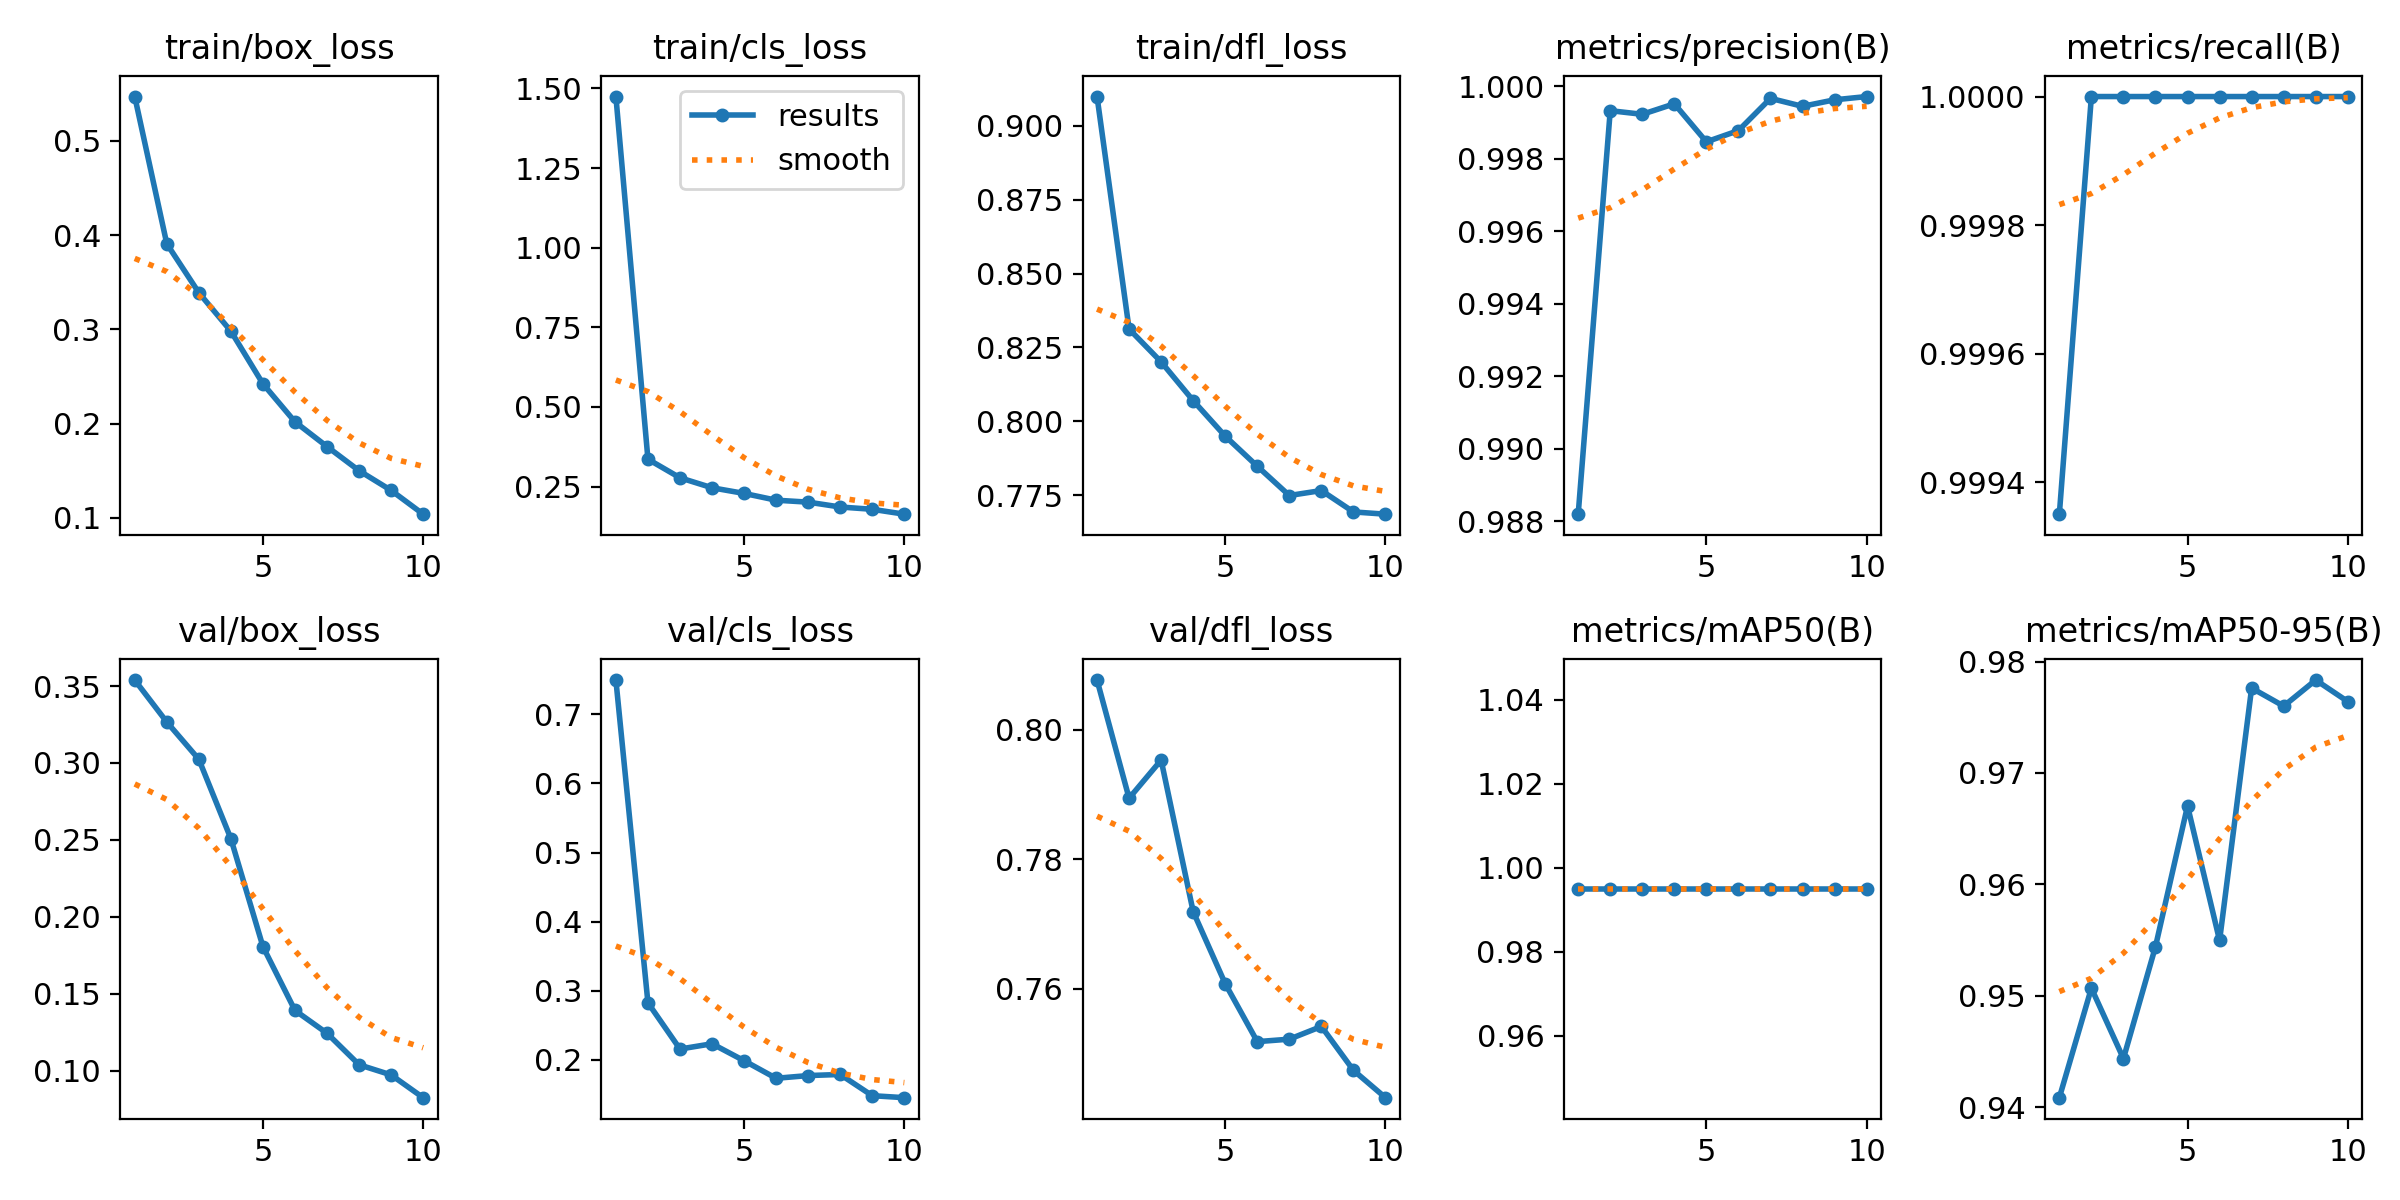

The data file committed next to this chart (first rows):
epoch, time, train/box_loss, train/cls_loss, train/dfl_loss, metrics/precision(B), metrics/recall(B), metrics/mAP50(B), metrics/mAP50-95(B), val/box_loss, val/cls_loss, val/dfl_loss, lr/pg0, lr/pg1, lr/pg2
1, 128.4, 0.547, 1.475, 0.9099, 0.9882, 0.9993, 0.995, 0.9408, 0.3539, 0.7498, 0.8076, 0.0003019, 0.0003019, 0.0003019
2, 196.2, 0.3907, 0.3361, 0.8312, 0.9993, 1, 0.995, 0.9507, 0.3266, 0.2823, 0.7894, 0.000545, 0.000545, 0.000545
3, 259.7, 0.3388, 0.2778, 0.8201, 0.9992, 1, 0.995, 0.9444, 0.3024, 0.2154, 0.7953, 0.0007281, 0.0007281, 0.0007281
4, 322.1, 0.298, 0.2464, 0.807, 0.9995, 1, 0.995, 0.9544, 0.2508, 0.223, 0.7719, 0.000639, 0.000639, 0.000639
5, 385.4, 0.2421, 0.2287, 0.7949, 0.9985, 1, 0.995, 0.967, 0.1807, 0.1985, 0.7608, 0.000549, 0.000549, 0.000549
6, 448, 0.2018, 0.2074, 0.7848, 0.9988, 1, 0.995, 0.955, 0.1392, 0.173, 0.7519, 0.000459, 0.000459, 0.000459
7, 510.7, 0.1755, 0.2013, 0.7749, 0.9997, 1, 0.995, 0.9776, 0.1243, 0.1769, 0.7523, 0.0003691, 0.0003691, 0.0003691
8, 573.9, 0.1499, 0.186, 0.7765, 0.9994, 1, 0.995, 0.976, 0.1039, 0.1785, 0.7542, 0.0002791, 0.0002791, 0.0002791
9, 636.5, 0.129, 0.1788, 0.7693, 0.9996, 1, 0.995, 0.9783, 0.09726, 0.1478, 0.7475, 0.0001891, 0.0001891, 0.0001891
10, 701.7, 0.1038, 0.1635, 0.7685, 0.9997, 1, 0.995, 0.9764, 0.08247, 0.1449, 0.7432, 9.9081e-05, 9.9081e-05, 9.9081e-05
